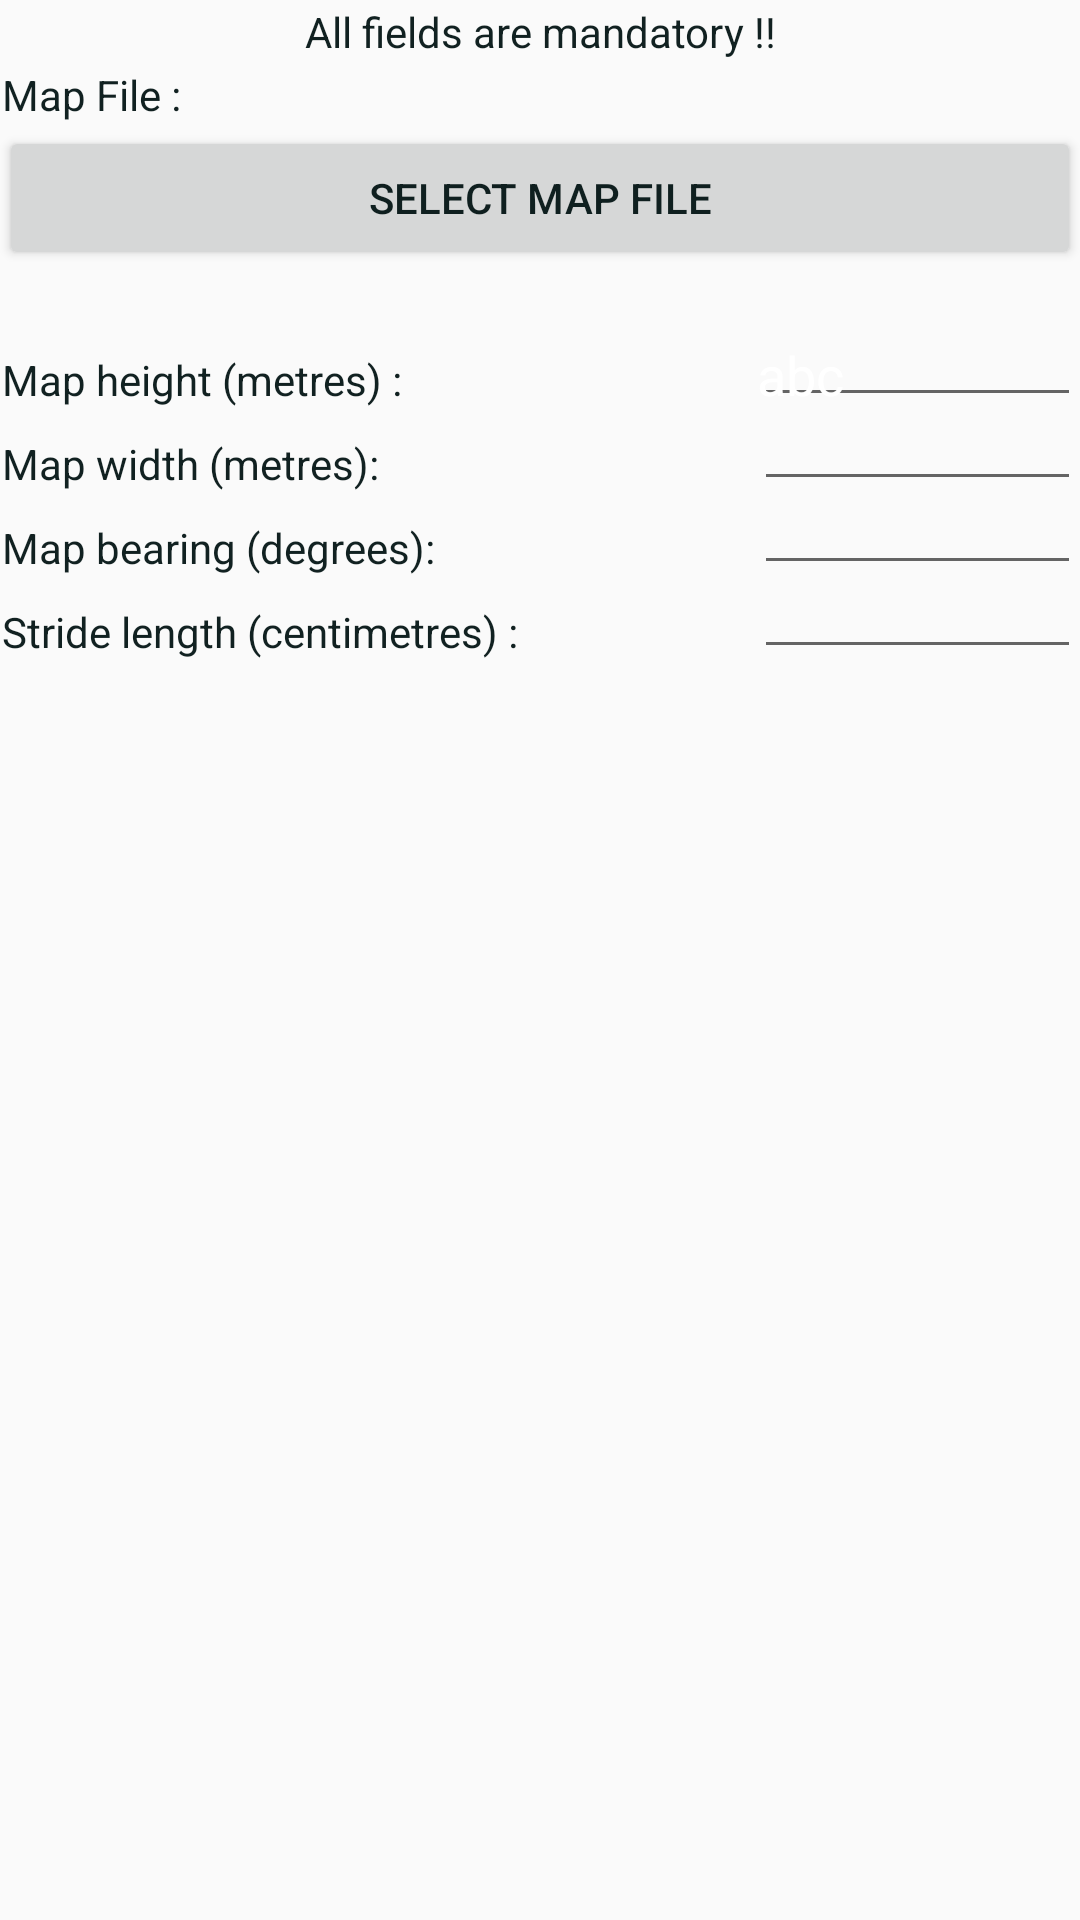

This screen was rendered from an Android layout file. Write that file and the resources it references.
<!-- AndroidManifest.xml: application theme AppTheme -->
<!-- res/layout/content_training_settings.xml -->
<?xml version="1.0" encoding="utf-8"?>
<TableLayout xmlns:android="http://schemas.android.com/apk/res/android"
    xmlns:app="http://schemas.android.com/apk/res-auto"
    xmlns:tools="http://schemas.android.com/tools"
    android:layout_width="match_parent"
    android:layout_height="wrap_content"
    android:paddingBottom="@dimen/activity_vertical_margin"
    android:paddingLeft="@dimen/activity_horizontal_margin"
    android:paddingRight="@dimen/activity_horizontal_margin"
    android:paddingTop="@dimen/activity_vertical_margin"
    app:layout_behavior="@string/appbar_scrolling_view_behavior"
    tools:context="com.example.indoor_positioning.activities.TrainingSettings"
    tools:showIn="@layout/training_settings">

    <TableRow android:layout_width="match_parent">
        <TextView style= "@style/lable_name_style" android:gravity="center"  android:text="All fields are mandatory !!"/>
    </TableRow>

    <TableRow android:layout_width="match_parent">
        <TextView style= "@style/lable_name_style" android:text="Map File : "/>
        <TextView android:id="@+id/map_file_name"
            style= "@style/lable_name_style" android:text=""/>
    </TableRow>
    <TableRow>
        <Button android:id="@+id/btn_select_mapfile"
            style= "@style/lable_name_style" android:gravity="center"  android:text="Select Map File"/>
    </TableRow>
    <TableRow>
        <TextView style= "@style/lable_name_style" android:text=""/>
    </TableRow>
    <TableRow>
        <TextView style= "@style/lable_name_style" android:text="Map height (metres) :"/>
        <EditText android:id="@+id/map_height" android:text="abc"
            style= "@style/edittext_style"/>
    </TableRow>

    <TableRow>
        <TextView style= "@style/lable_name_style" android:text="Map width (metres):"/>
        <EditText android:id="@+id/map_width"
            style= "@style/edittext_style"/>
    </TableRow>

    <TableRow>
        <TextView style= "@style/lable_name_style" android:text="Map bearing (degrees):"/>
        <EditText android:id="@+id/map_bearing"
            style= "@style/edittext_style"/>
    </TableRow>

    <TableRow>
        <TextView style= "@style/lable_name_style" android:text="Stride length (centimetres) :"/>
        <EditText android:id="@+id/stride_length"
            style= "@style/edittext_style"/>
    </TableRow>

</TableLayout>
<!-- res/layout/training_settings.xml (included above) -->
<?xml version="1.0" encoding="utf-8"?>
<android.support.design.widget.CoordinatorLayout xmlns:android="http://schemas.android.com/apk/res/android"
    xmlns:app="http://schemas.android.com/apk/res-auto"
    xmlns:tools="http://schemas.android.com/tools"
    android:layout_width="match_parent"
    android:layout_height="match_parent"
    android:fitsSystemWindows="true"
    tools:context="com.example.indoor_positioning.activities.TrainingSettings">


    <include layout="@layout/content_training_settings" />


</android.support.design.widget.CoordinatorLayout>
<!-- resources referenced by this layout -->
<resources>
  <style name="edittext_style">
          <item name="android:padding">1dip</item>
          <item name="android:layout_width">fill_parent</item>
          <item name="android:layout_height">wrap_content</item>
          <item name="android:layout_weight">1</item>
          <item name="android:textColor">#FFFFFFFF</item>
      </style>
  <style name="lable_name_style">
          <item name="android:padding">1dip</item>
          <item name="android:layout_width">fill_parent</item>
          <item name="android:layout_height">wrap_content</item>
          <item name="android:layout_weight">1</item>
          <item name="android:textColor">#EE001111</item>
      </style>
  <style name="AppTheme" parent="Theme.AppCompat.Light.DarkActionBar">
          
          <item name="colorPrimary">@color/colorPrimary</item>
          <item name="colorPrimaryDark">@color/colorPrimaryDark</item>
          <item name="colorAccent">@color/colorAccent</item>
          <item name="buttonStyle">@style/MyButton</item>
      </style>
  <color name="colorPrimary">#3F51B5</color>
  <color name="colorPrimaryDark">#303F9F</color>
  <color name="colorAccent">#0040FF</color>
  <style name="MyButton" parent="Widget.AppCompat.Button">
          <item name="android:textAllCaps">false</item>
      </style>
</resources>
